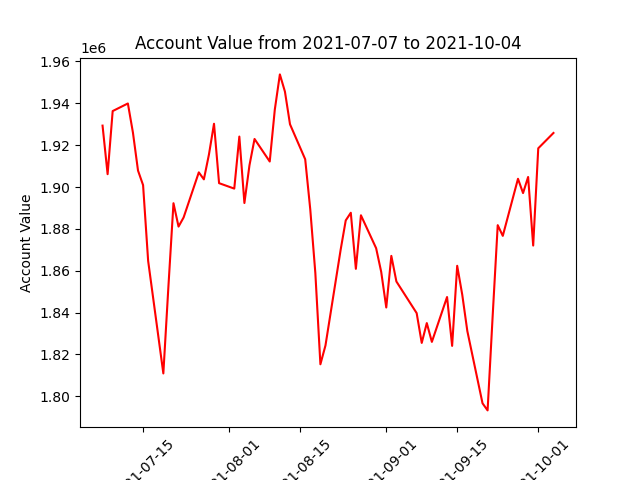

Source data for this figure (header and first rows):
datadate, account_value
20210707, 1929336
20210708, 1906133
20210709, 1936287
20210712, 1939916
20210713, 1925971
20210714, 1907863
20210715, 1900925
20210716, 1864710
20210719, 1810936
20210720, 1852428
20210721, 1892259
20210722, 1881102
20210723, 1885449
20210726, 1907005
20210727, 1903663
20210728, 1915519
20210729, 1930224
20210730, 1901840
20210802, 1899240
20210803, 1924106
20210804, 1892356
20210805, 1910379
20210806, 1922955
20210809, 1912181
20210810, 1936970
20210811, 1953802
20210812, 1945573
20210813, 1929978
20210816, 1913255
20210817, 1889293
20210818, 1858940
20210819, 1815322
20210820, 1824289
20210823, 1870082
20210824, 1884040
20210825, 1887704
20210826, 1860912
20210827, 1886499
20210830, 1870763
20210831, 1859479
20210901, 1842444
20210902, 1867096
20210903, 1854868
20210907, 1839755
20210908, 1825516
20210909, 1834996
20210910, 1826013
20210913, 1847450
20210914, 1824102
20210915, 1862367
20210916, 1848519
20210917, 1831199
20210920, 1796674
20210921, 1793281
20210922, 1838362
20210923, 1881776
20210924, 1876664
20210927, 1903933
20210928, 1897106
20210929, 1904801
... 3 more rows
